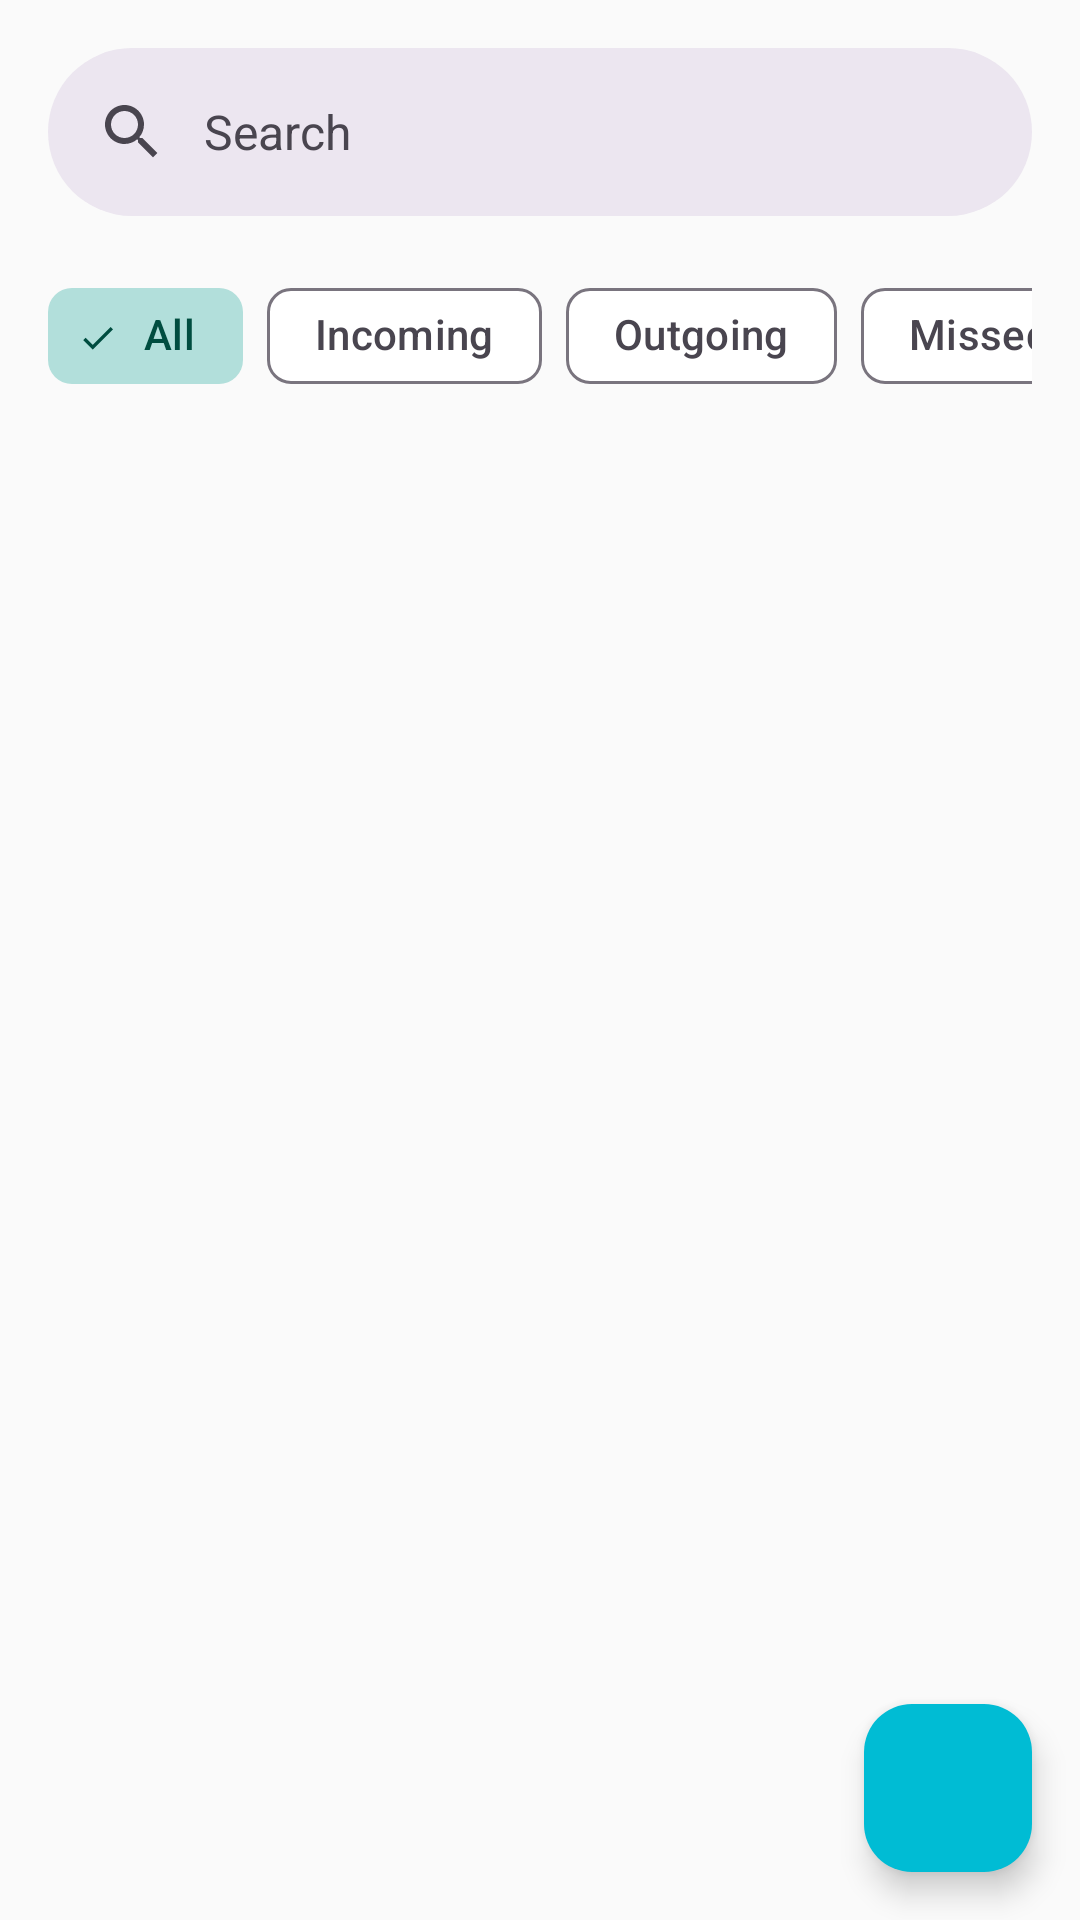

Layout XML and referenced resources for this Android screen:
<!-- AndroidManifest.xml: application theme Theme.UltimateRecoveryPro -->
<!-- res/layout/fragment_call_log_recovery.xml -->
<?xml version="1.0" encoding="utf-8"?>
<LinearLayout
    xmlns:android="http://schemas.android.com/apk/res/android"
    xmlns:app="http://schemas.android.com/apk/res-auto"
    xmlns:tools="http://schemas.android.com/tools"
    android:layout_width="match_parent"
    android:layout_height="match_parent"
    android:orientation="vertical">

    
    <com.google.android.material.search.SearchBar
        android:id="@+id/searchBar"
        android:layout_width="match_parent"
        android:layout_height="@dimen/search_bar_height"
        android:layout_margin="@dimen/margin_screen_horizontal"
        android:hint="@string/action_search"
        app:strokeWidth="0dp" />

    
    <HorizontalScrollView
        android:layout_width="match_parent"
        android:layout_height="wrap_content"
        android:scrollbars="none"
        android:paddingHorizontal="@dimen/margin_screen_horizontal"
        android:paddingBottom="@dimen/spacing_sm">

        <com.google.android.material.chip.ChipGroup
            android:id="@+id/chipGroupCallType"
            android:layout_width="wrap_content"
            android:layout_height="wrap_content"
            app:singleSelection="true"
            app:chipSpacingHorizontal="@dimen/chip_spacing">

            <com.google.android.material.chip.Chip
                android:layout_width="wrap_content"
                android:layout_height="wrap_content"
                android:text="@string/scan_result_filter_all"
                android:checked="true"
                style="@style/Widget.Material3.Chip.Filter" />

            <com.google.android.material.chip.Chip
                android:layout_width="wrap_content"
                android:layout_height="wrap_content"
                android:text="@string/call_type_incoming"
                app:chipIcon="@drawable/ic_call_incoming"
                style="@style/Widget.Material3.Chip.Filter" />

            <com.google.android.material.chip.Chip
                android:layout_width="wrap_content"
                android:layout_height="wrap_content"
                android:text="@string/call_type_outgoing"
                app:chipIcon="@drawable/ic_call_outgoing"
                style="@style/Widget.Material3.Chip.Filter" />

            <com.google.android.material.chip.Chip
                android:layout_width="wrap_content"
                android:layout_height="wrap_content"
                android:text="@string/call_type_missed"
                app:chipIcon="@drawable/ic_call_missed"
                style="@style/Widget.Material3.Chip.Filter" />

            <com.google.android.material.chip.Chip
                android:layout_width="wrap_content"
                android:layout_height="wrap_content"
                android:text="@string/call_type_rejected"
                style="@style/Widget.Material3.Chip.Filter" />

        </com.google.android.material.chip.ChipGroup>

    </HorizontalScrollView>

    
    <androidx.recyclerview.widget.RecyclerView
        android:id="@+id/recyclerCallLogs"
        android:layout_width="match_parent"
        android:layout_height="0dp"
        android:layout_weight="1"
        android:clipToPadding="false"
        android:paddingHorizontal="@dimen/margin_screen_horizontal"
        android:paddingBottom="@dimen/spacing_9xl"
        app:layoutManager="androidx.recyclerview.widget.LinearLayoutManager"
        tools:listitem="@layout/item_call_log"
        tools:itemCount="6" />

    
    <com.google.android.material.floatingactionbutton.FloatingActionButton
        android:id="@+id/fabExport"
        android:layout_width="wrap_content"
        android:layout_height="wrap_content"
        android:layout_gravity="bottom|end"
        android:layout_margin="@dimen/fab_margin"
        android:contentDescription="@string/action_export"
        app:icon="@drawable/ic_export"
        app:backgroundTint="@color/category_call"
        app:tint="@color/on_secondary"
        app:fabSize="normal"
        app:elevation="@dimen/fab_elevation" />

</LinearLayout>
<!-- res/layout/item_call_log.xml (included above) -->
<?xml version="1.0" encoding="utf-8"?>
<LinearLayout
    xmlns:android="http://schemas.android.com/apk/res/android"
    xmlns:app="http://schemas.android.com/apk/res-auto"
    xmlns:tools="http://schemas.android.com/tools"
    android:layout_width="match_parent"
    android:layout_height="wrap_content"
    android:orientation="horizontal"
    android:gravity="center_vertical"
    android:paddingHorizontal="@dimen/list_item_padding_horizontal"
    android:paddingVertical="@dimen/list_item_padding_vertical"
    android:minHeight="@dimen/list_item_height_two_line"
    android:background="?attr/selectableItemBackground">

    
    <ImageView
        android:id="@+id/imageCallType"
        android:layout_width="@dimen/avatar_medium"
        android:layout_height="@dimen/avatar_medium"
        android:src="@drawable/ic_call_incoming"
        android:contentDescription="Call type"
        app:tint="@color/success"
        android:padding="@dimen/spacing_sm"
        android:layout_marginEnd="@dimen/list_item_icon_margin_end" />

    
    <LinearLayout
        android:layout_width="0dp"
        android:layout_height="wrap_content"
        android:layout_weight="1"
        android:orientation="vertical">

        <com.google.android.material.textview.MaterialTextView
            android:id="@+id/textName"
            android:layout_width="wrap_content"
            android:layout_height="wrap_content"
            android:textAppearance="@style/TextAppearance.Material3.BodyLarge"
            android:maxLines="1"
            android:ellipsize="end"
            tools:text="John Doe" />

        <LinearLayout
            android:layout_width="wrap_content"
            android:layout_height="wrap_content"
            android:orientation="horizontal"
            android:layout_marginTop="@dimen/spacing_2xs">

            <com.google.android.material.textview.MaterialTextView
                android:id="@+id/textDuration"
                android:layout_width="wrap_content"
                android:layout_height="wrap_content"
                android:textAppearance="@style/TextAppearance.Material3.BodySmall"
                android:textColor="@color/on_surface_variant"
                tools:text="5:32" />

            <com.google.android.material.textview.MaterialTextView
                android:layout_width="wrap_content"
                android:layout_height="wrap_content"
                android:text=" • "
                android:textAppearance="@style/TextAppearance.Material3.BodySmall"
                android:textColor="@color/on_surface_variant" />

            <com.google.android.material.textview.MaterialTextView
                android:id="@+id/textNumber"
                android:layout_width="wrap_content"
                android:layout_height="wrap_content"
                android:textAppearance="@style/TextAppearance.Material3.BodySmall"
                android:textColor="@color/on_surface_variant"
                tools:text="+1 (555) 123-4567" />

        </LinearLayout>

    </LinearLayout>

    
    <com.google.android.material.textview.MaterialTextView
        android:id="@+id/textDate"
        android:layout_width="wrap_content"
        android:layout_height="wrap_content"
        android:textAppearance="@style/TextAppearance.Material3.LabelSmall"
        android:textColor="@color/on_surface_variant"
        android:layout_marginStart="@dimen/spacing_sm"
        tools:text="Jan 15" />

</LinearLayout>
<!-- resources referenced by this layout -->
<resources>
  <color name="category_call">#00BCD4</color>
  <color name="on_secondary">#FFFFFF</color>
  <color name="on_surface_variant">#49454F</color>
  <color name="success">#2E7D32</color>
  <dimen name="avatar_medium">40dp</dimen>
  <dimen name="chip_spacing">8dp</dimen>
  <dimen name="fab_elevation">6dp</dimen>
  <dimen name="fab_margin">16dp</dimen>
  <dimen name="list_item_height_two_line">72dp</dimen>
  <dimen name="list_item_icon_margin_end">16dp</dimen>
  <dimen name="list_item_padding_horizontal">16dp</dimen>
  <dimen name="list_item_padding_vertical">8dp</dimen>
  <dimen name="margin_screen_horizontal">16dp</dimen>
  <dimen name="search_bar_height">56dp</dimen>
  <dimen name="spacing_2xs">4dp</dimen>
  <dimen name="spacing_9xl">80dp</dimen>
  <dimen name="spacing_sm">8dp</dimen>
  <string name="action_export">Export</string>
  <string name="action_search">Search</string>
  <string name="call_type_incoming">Incoming</string>
  <string name="call_type_missed">Missed</string>
  <string name="call_type_outgoing">Outgoing</string>
  <string name="call_type_rejected">Rejected</string>
  <string name="scan_result_filter_all">All</string>
  <color name="primary">#1565C0</color>
  <color name="primary_variant">#0D47A1</color>
  <color name="on_primary">#FFFFFF</color>
  <color name="primary_container">#BBDEFB</color>
  <color name="on_primary_container">#0A3D7A</color>
  <color name="secondary">#00897B</color>
  <color name="secondary_variant">#00695C</color>
  <color name="secondary_container">#B2DFDB</color>
  <color name="on_secondary_container">#004D40</color>
  <color name="tertiary">#7B1FA2</color>
  <color name="tertiary_variant">#4A148C</color>
  <color name="on_tertiary">#FFFFFF</color>
  <color name="tertiary_container">#E1BEE7</color>
  <color name="on_tertiary_container">#38006B</color>
  <color name="error">#D32F2F</color>
  <color name="error_variant">#B71C1C</color>
  <color name="on_error">#FFFFFF</color>
  <color name="error_container">#FFCDD2</color>
  <color name="on_error_container">#690005</color>
  <color name="background">#FAFAFA</color>
  <color name="on_background">#1C1B1F</color>
  <color name="surface">#FFFFFF</color>
  <color name="on_surface">#1C1B1F</color>
  <color name="surface_variant">#E7E0EC</color>
  <color name="surface_container_low">#F7F2FA</color>
  <color name="surface_container">#F3EDF7</color>
  <color name="surface_container_high">#ECE6F0</color>
  <color name="surface_container_highest">#E6E0E9</color>
  <color name="outline">#79747E</color>
  <color name="outline_variant">#CAC4D0</color>
  <color name="inverse_surface">#313033</color>
  <color name="inverse_on_surface">#F4EFF4</color>
  <color name="inverse_primary">#90CAF9</color>
  <color name="transparent">#00000000</color>
  <color name="text_primary">#1C1B1F</color>
  <color name="text_secondary">#49454F</color>
  <color name="text_hint">#9E9E9E</color>
  <color name="ripple">#1F1565C0</color>
  <style name="ShapeAppearance.UltimateRecovery.SmallComponent" parent="ShapeAppearance.Material3.SmallComponent">
          <item name="cornerFamily">rounded</item>
          <item name="cornerSize">8dp</item>
      </style>
  <style name="ShapeAppearance.UltimateRecovery.MediumComponent" parent="ShapeAppearance.Material3.MediumComponent">
          <item name="cornerFamily">rounded</item>
          <item name="cornerSize">12dp</item>
      </style>
  <style name="ShapeAppearance.UltimateRecovery.LargeComponent" parent="ShapeAppearance.Material3.LargeComponent">
          <item name="cornerFamily">rounded</item>
          <item name="cornerSize">16dp</item>
      </style>
</resources>
